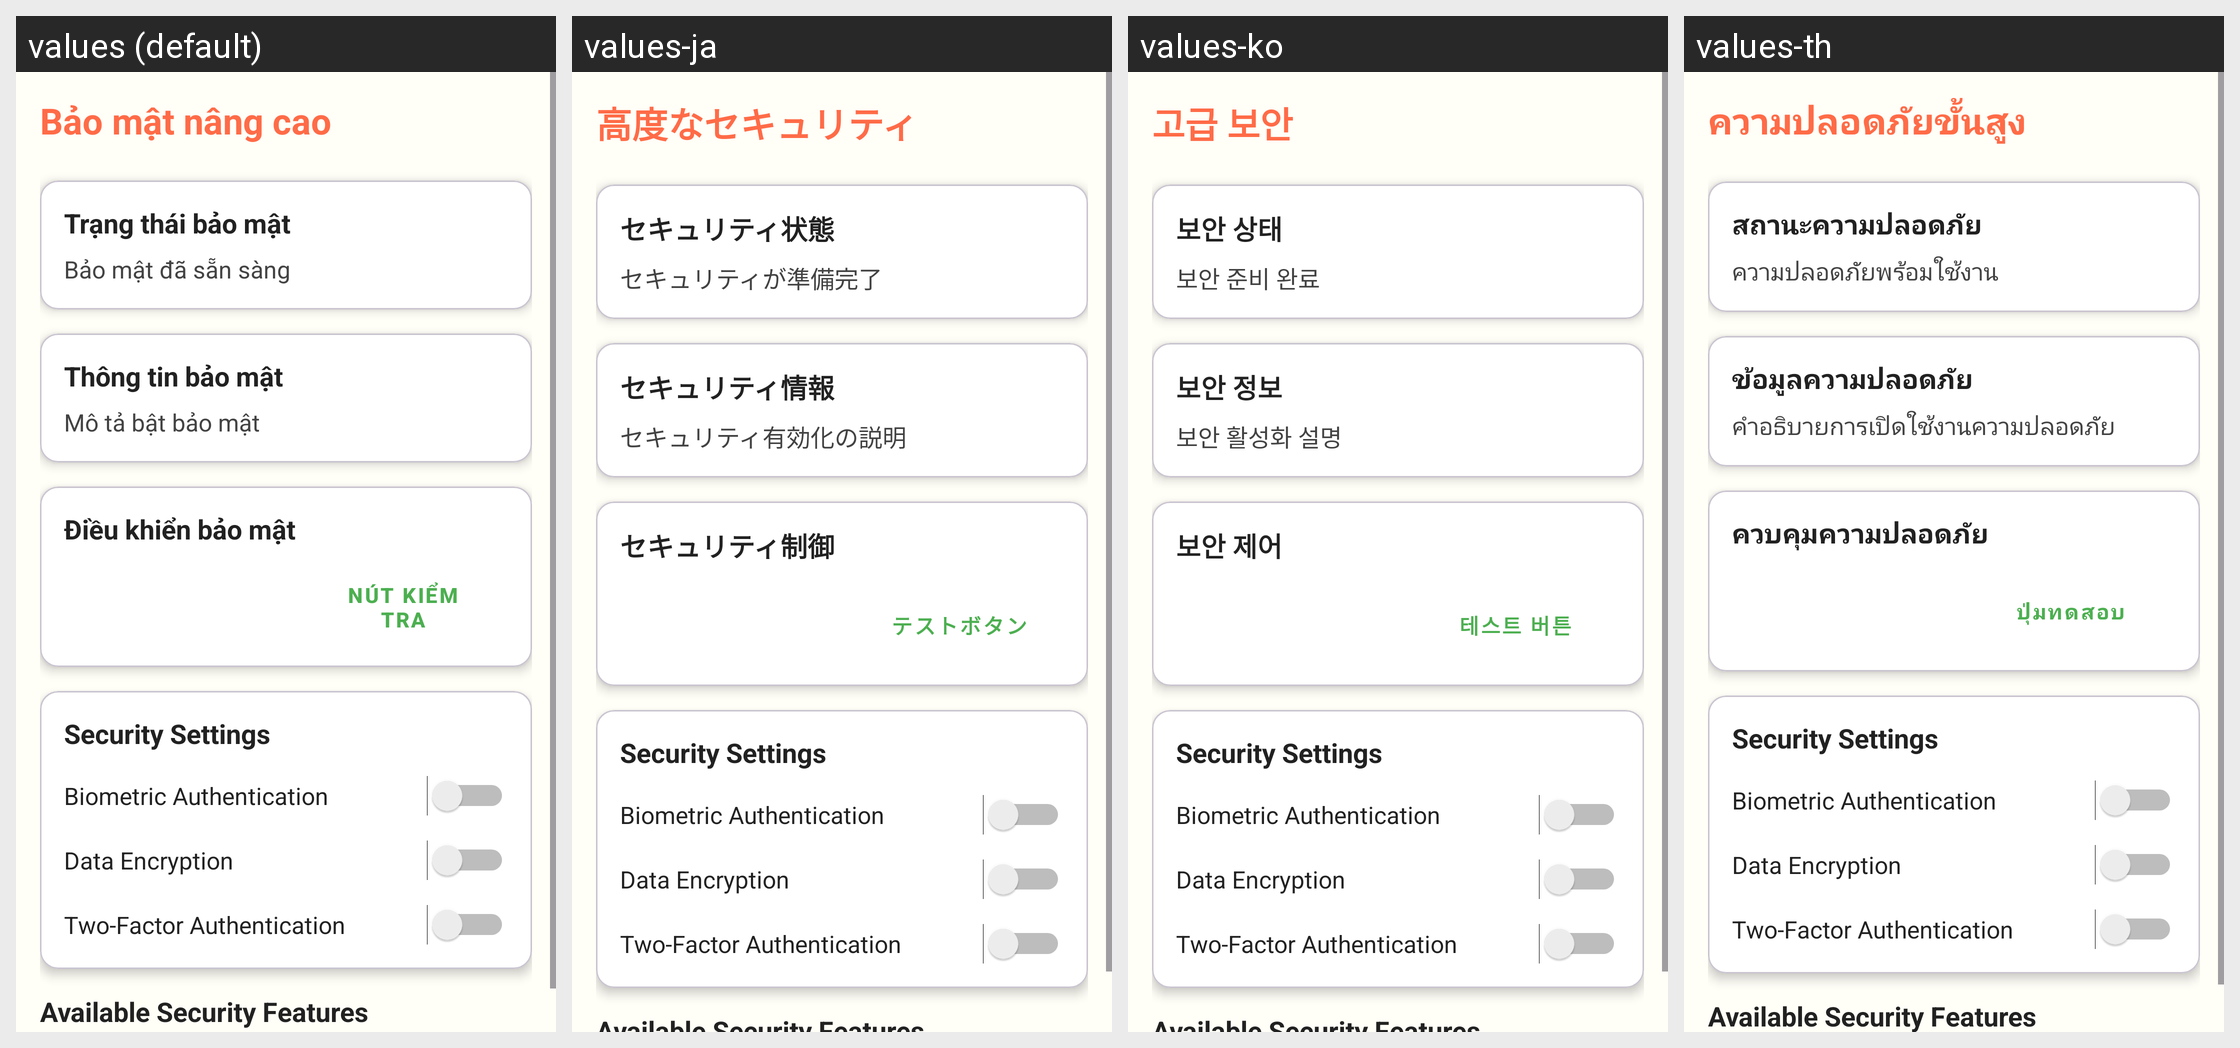

Here is an Android app screen in its default locale and in the app's own translations. Write out the translated-string differences for the strings that appear on this screen.
Android screen res/layout/activity_advanced_security.xml rendered under 4 locales, left to right: values (default), values-ja, values-ko, values-th. Device: Nexus 5 (rendered at 1080×1920; each locale shown at half size, 540×960, under a caption strip naming it); theme Theme.ColoringShapes.
Other locales in the repository, not shown: values-ar, values-de, values-en, values-es, values-it, values-pl, values-zh.
Strings drawn on this screen, with the default value and each locale's value (text and hints the layout hard-codes, and strings that could not be matched under every locale, appear in the picture but are not listed):

advanced_security
  values: Bảo mật nâng cao
  values-ja: 高度なセキュリティ
  values-ko: 고급 보안
  values-th: ความปลอดภัยขั้นสูง

security_status
  values: Trạng thái bảo mật
  values-ja: セキュリティ状態
  values-ko: 보안 상태
  values-th: สถานะความปลอดภัย

security_status_ready
  values: Bảo mật đã sẵn sàng
  values-ja: セキュリティが準備完了
  values-ko: 보안 준비 완료
  values-th: ความปลอดภัยพร้อมใช้งาน

security_information
  values: Thông tin bảo mật
  values-ja: セキュリティ情報
  values-ko: 보안 정보
  values-th: ข้อมูลความปลอดภัย

security_enable_description
  values: Mô tả bật bảo mật
  values-ja: セキュリティ有効化の説明
  values-ko: 보안 활성화 설명
  values-th: คำอธิบายการเปิดใช้งานความปลอดภัย

security_controls
  values: Điều khiển bảo mật
  values-ja: セキュリティ制御
  values-ko: 보안 제어
  values-th: ควบคุมความปลอดภัย

test_button
  values: Nút kiểm tra
  values-ja: テストボタン
  values-ko: 테스트 버튼
  values-th: ปุ่มทดสอบ
